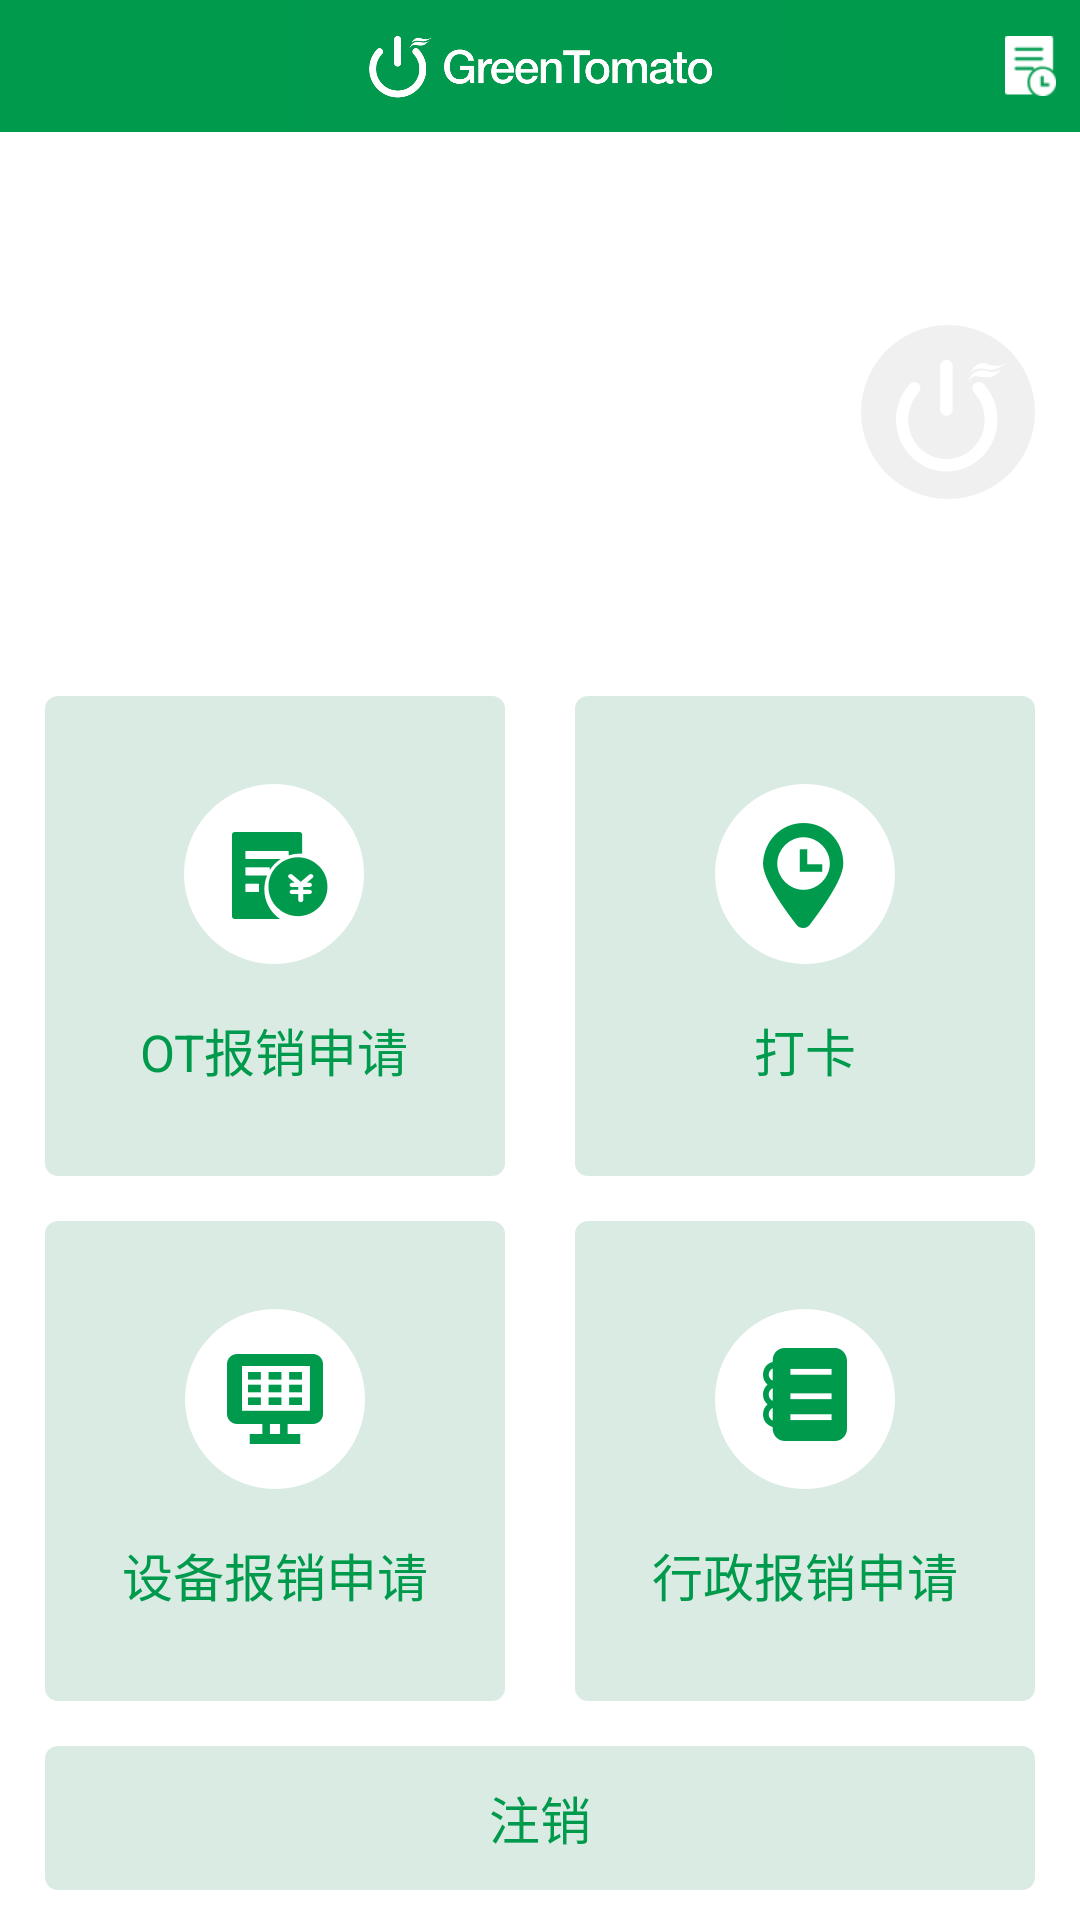

Layout XML and referenced resources for this Android screen:
<!-- AndroidManifest.xml: application theme AppTheme -->
<!-- res/layout/activity_main.xml -->
<?xml version="1.0" encoding="utf-8"?>
<layout>

    <data>

        <variable
            name="data"
            type="com.gt.gzclaimapp.databinding.UserInfoData" />
    </data>

    <LinearLayout xmlns:android="http://schemas.android.com/apk/res/android"
        android:layout_width="match_parent"
        android:layout_height="match_parent"
        android:background="#ffffff"
        android:orientation="vertical">

        <RelativeLayout
            android:layout_width="match_parent"
            android:layout_height="44dp"
            android:background="@color/bg_1fb8ff">

            <ImageView
                android:layout_width="wrap_content"
                android:layout_height="wrap_content"
                android:layout_centerInParent="true"
                android:contentDescription="@string/desImageView"
                android:src="@mipmap/gt_logo" />

            <RelativeLayout
                android:id="@+id/rightList"
                android:layout_width="wrap_content"
                android:layout_height="match_parent"
                android:layout_alignParentEnd="true"
                android:paddingLeft="8dp"
                android:paddingRight="8dp"
                android:visibility="visible">

                <ImageView
                    android:layout_width="wrap_content"
                    android:layout_height="wrap_content"
                    android:layout_centerInParent="true"
                    android:contentDescription="@string/desImageView"
                    android:src="@mipmap/nav_hr_todo" />
            </RelativeLayout>
        </RelativeLayout>

        <ScrollView
            android:layout_width="match_parent"
            android:layout_height="match_parent"
            android:fillViewport="true"
            android:scrollbars="none">

            <LinearLayout
                android:layout_width="match_parent"
                android:layout_height="wrap_content"
                android:orientation="vertical">

                <RelativeLayout
                    android:layout_width="match_parent"
                    android:layout_height="wrap_content">

                    <TextView
                        android:id="@+id/tvBacklog"
                        android:layout_width="match_parent"
                        android:layout_height="30dp"
                        android:background="@color/bg_ff702d"
                        android:gravity="center"
                        android:text="@string/main_apply_tips"
                        android:textColor="@android:color/white"
                        android:textSize="15sp"
                        android:visibility="gone" />

                    <RelativeLayout
                        android:layout_width="match_parent"
                        android:layout_height="wrap_content"
                        android:layout_marginTop="54dp"
                        android:orientation="horizontal"
                        android:paddingEnd="15dp"
                        android:paddingStart="15dp">

                        <ImageView
                            android:id="@+id/ivLogo"
                            android:layout_width="wrap_content"
                            android:layout_height="wrap_content"
                            android:layout_alignParentEnd="true"
                            android:layout_centerVertical="true"
                            android:contentDescription="@string/desImageView"
                            android:src="@mipmap/userpic_default" />

                        <LinearLayout
                            android:layout_width="wrap_content"
                            android:layout_height="wrap_content"
                            android:layout_centerVertical="true"
                            android:orientation="vertical">

                            <TextView
                                android:layout_width="wrap_content"
                                android:layout_height="wrap_content"
                                android:maxLength="20"
                                android:singleLine="true"
                                android:text="@{data.realName}"
                                android:textColor="@color/text_221e1f"
                                android:textSize="40sp" />

                            <TextView
                                android:layout_width="wrap_content"
                                android:layout_height="wrap_content"
                                android:singleLine="true"
                                android:layout_marginTop="8dp"
                                android:textColor="@color/text_221e1f"
                                android:text="@{data.position}"
                                android:textSize="13sp" />
                        </LinearLayout>
                    </RelativeLayout>
                </RelativeLayout>

                <LinearLayout
                    android:layout_width="match_parent"
                    android:layout_height="wrap_content"
                    android:layout_marginTop="55dp"
                    android:orientation="vertical">

                    <LinearLayout
                        android:layout_width="match_parent"
                        android:layout_height="wrap_content"
                        android:orientation="horizontal">

                        <RelativeLayout
                            android:id="@+id/rlOtClaim"
                            android:layout_width="0dp"
                            android:layout_height="160dp"
                            android:layout_weight="1"
                            android:layout_marginStart="15dp"
                            android:layout_marginEnd="11.5dp"
                            android:background="@drawable/bg_circle_square_size4_bg_d9ebe2">

                            <TextView
                                android:layout_width="wrap_content"
                                android:layout_height="wrap_content"
                                android:layout_centerInParent="true"
                                android:drawableTop="@mipmap/icon_home_ot"
                                android:gravity="center"
                                android:drawablePadding="16dp"
                                android:text="@string/main_tab_0"
                                android:textSize="17sp"
                                android:textColor="@color/bg_009a4d" />
                        </RelativeLayout>

                        <RelativeLayout
                            android:id="@+id/rlClockOut"
                            android:layout_width="0dp"
                            android:layout_height="160dp"
                            android:layout_weight="1"
                            android:layout_marginEnd="15dp"
                            android:layout_marginStart="11.5dp"
                            android:background="@drawable/bg_circle_square_size4_bg_d9ebe2">

                            <TextView
                                android:layout_width="wrap_content"
                                android:layout_height="wrap_content"
                                android:layout_centerInParent="true"
                                android:drawableTop="@mipmap/icon_home_clockout"
                                android:gravity="center"
                                android:drawablePadding="16dp"
                                android:textSize="17sp"
                                android:text="@string/main_tab_1"
                                android:textColor="@color/bg_009a4d" />
                        </RelativeLayout>
                    </LinearLayout>

                    <LinearLayout
                        android:layout_width="match_parent"
                        android:layout_height="wrap_content"
                        android:layout_marginTop="15dp"
                        android:orientation="horizontal">

                        <RelativeLayout
                            android:id="@+id/rlEqpClaim"
                            android:layout_width="0dp"
                            android:layout_height="160dp"
                            android:layout_weight="1"
                            android:layout_marginStart="15dp"
                            android:layout_marginEnd="11.5dp"
                            android:background="@drawable/bg_circle_square_size4_bg_d9ebe2">

                            <TextView
                                android:layout_width="wrap_content"
                                android:layout_height="wrap_content"
                                android:layout_centerInParent="true"
                                android:drawableTop="@mipmap/icon_home_equipment"
                                android:gravity="center"
                                android:textSize="17sp"
                                android:drawablePadding="16dp"
                                android:text="@string/main_tab_2"
                                android:textColor="@color/bg_009a4d" />
                        </RelativeLayout>

                        <RelativeLayout
                            android:id="@+id/rlAdmClaim"
                            android:layout_width="0dp"
                            android:layout_height="160dp"
                            android:layout_weight="1"
                            android:layout_marginEnd="15dp"
                            android:layout_marginStart="11.5dp"
                            android:background="@drawable/bg_circle_square_size4_bg_d9ebe2">

                            <TextView
                                android:layout_width="wrap_content"
                                android:layout_height="wrap_content"
                                android:layout_centerInParent="true"
                                android:drawableTop="@mipmap/icon_home_admin"
                                android:gravity="center"
                                android:drawablePadding="16dp"
                                android:text="@string/main_tab_3"
                                android:textSize="17sp"
                                android:textColor="@color/bg_009a4d" />
                        </RelativeLayout>
                    </LinearLayout>
                </LinearLayout>

                <Button
                    android:id="@+id/btnLoginOut"
                    style="?borderlessButtonStyle"
                    android:layout_width="match_parent"
                    android:layout_height="48dp"
                    android:layout_margin="15dp"
                    android:textSize="17sp"
                    android:background="@drawable/bg_circle_square_size4_bg_d9ebe2"
                    android:textColor="@color/bg_009a4d"
                    android:text="注销" />
                
            </LinearLayout>
        </ScrollView>
    </LinearLayout>
</layout>
<!-- resources referenced by this layout -->
<resources>
  <color name="bg_009a4d">#009a4d</color>
  <color name="bg_1fb8ff">#009a4d</color>
  <color name="bg_ff702d">#ff702d</color>
  <color name="text_221e1f">#221e1f</color>
  <!-- drawable bg_circle_square_size4_bg_d9ebe2 (drawable) -->
  <?xml version="1.0" encoding="utf-8"?>
  <shape xmlns:android="http://schemas.android.com/apk/res/android">
      
      <stroke android:width="0.5dp"  android:color="@color/bg_d9ebe2"/>
      
      <solid android:color="@color/bg_d9ebe2" />
      
      <corners android:radius="4dp" />
  </shape>
  <!-- mipmap gt_logo: png bitmap (mipmap-xhdpi, 10976 bytes) -->
  <!-- mipmap icon_home_admin: png bitmap (mipmap-hdpi, 2986 bytes) -->
  <!-- mipmap icon_home_clockout: png bitmap (mipmap-hdpi, 3731 bytes) -->
  <!-- mipmap icon_home_equipment: png bitmap (mipmap-hdpi, 2886 bytes) -->
  <!-- mipmap icon_home_ot: png bitmap (mipmap-hdpi, 3589 bytes) -->
  <!-- mipmap nav_hr_todo: png bitmap (mipmap-xhdpi, 1115 bytes) -->
  <!-- mipmap userpic_default: png bitmap (mipmap-hdpi, 3268 bytes) -->
  <string name="desImageView">ImageView</string>
  <string name="main_apply_tips">您的加班申请未填写，请及时填写</string>
  <string name="main_tab_0">OT报销申请</string>
  <string name="main_tab_1">打卡</string>
  <string name="main_tab_2">设备报销申请</string>
  <string name="main_tab_3">行政报销申请</string>
  <style name="AppTheme" parent="Theme.AppCompat.Light.NoActionBar">
          
          <item name="colorPrimary">@color/colorPrimary</item>
          <item name="colorPrimaryDark">@color/colorPrimaryDark</item>
          <item name="colorAccent">@color/colorAccent</item>
      </style>
  <color name="bg_d9ebe2">#d9ebe2</color>
  <color name="colorPrimary">#009a4d</color>
  <color name="colorPrimaryDark">#009a4d</color>
  <color name="colorAccent">#FF4081</color>
</resources>
